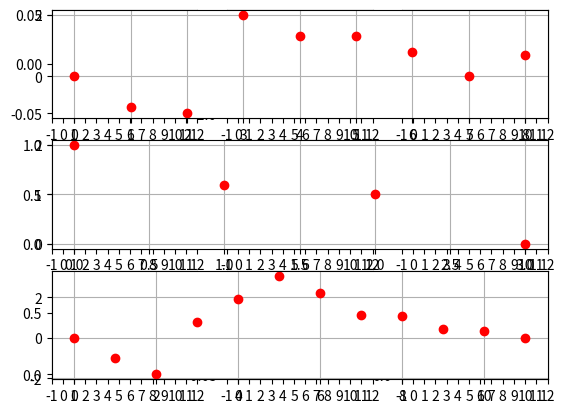

This figure's Python source:
import numpy as np
import matplotlib.pyplot as plt

xn=np.array([0, -1, -1.2, 2, 1.3, 1.3, 0.8, 0, 0.7])
hn=np.array([1, 0.6, 0.5, 0])
yn=np.convolve(xn,hn)

hn_len=len(hn)
xn_len=len(xn)

index=1

subplot_cols=3

subplot_rows=(xn_len/subplot_cols)
temp=int(subplot_rows)
if subplot_rows > temp:
    subplot_rows=temp+1
print(subplot_rows)
subplot_rows=int(subplot_rows)

total_len=hn_len+xn_len-1

fig2=plt.figure("Signal and Convolution")

for index in range(xn_len):
    #i_yn=np.convolve(xn[index],hn)
    i_yn=hn*(xn[index])

    l_append=np.zeros(index)
    r_append=np.zeros(total_len - index - hn_len)

    plt.subplot(subplot_rows,subplot_cols,index+1)
    plt.xlim(-1,total_len)
    plt.xticks(np.arange(-1,total_len+1,1))

    x=np.arange(0,index,1)
    plt.plot(x,l_append,'rx')
    x=np.arange(index,index+hn_len,1)
    plt.plot(x,i_yn,'ro')
    x=np.arange(index+hn_len,total_len,1)
    plt.plot(x,r_append,'rx')

    plt.grid(color = 'green', linestyle = '--', linewidth = 0.5)
 

plt.show()
#ploting waveforms and FFT
fig1=plt.figure("Signal and Convolution")
#plot Singal 1      
plt.subplot(3,1,1)
#plt.xlim(signal_xmin,signal_xmax)
#plt.xticks(np.arange(signal_xmin,signal_xmax, 10.0))
plt.plot(xn,'ro')
plt.grid()

plt.subplot(3,1,2)
#plt.xlim(signal_xmin,signal_xmax)
#plt.xticks(np.arange(signal_xmin,signal_xmax, 10.0))
plt.plot(hn,'ro')
plt.grid()

plt.subplot(3,1,3)
#plt.xlim(signal_xmin,signal_xmax)
#plt.xticks(np.arange(signal_xmin,signal_xmax, 10.0))
plt.plot(yn,'ro')
plt.grid()

plt.show()

